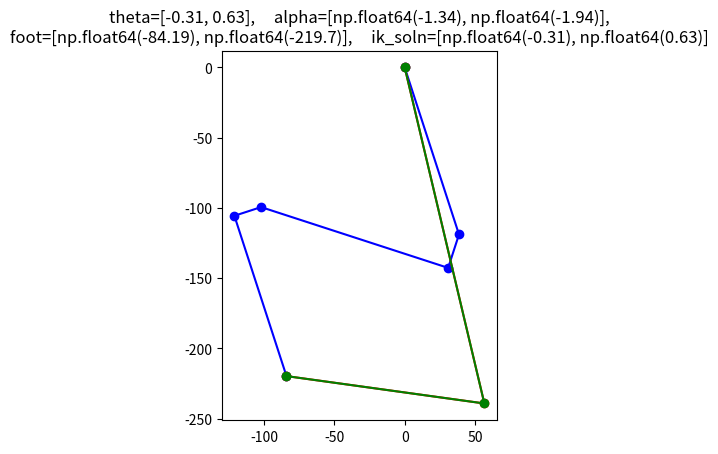

The matplotlib source for this figure:
#!/usr/bin/env python3

import numpy as np
from numpy import sin, cos
# expm is a matrix exponential function
from scipy.linalg import expm
from copy import deepcopy
import matplotlib as mpl
from mpl_toolkits.mplot3d import Axes3D
import matplotlib.pyplot as plt

# mm
# l1 = 125
# l2_pll = 25
# l2_perp = 140
# l3_pll = 20
# l3_perp = 120

# print(r1)
# print(r2)
# print(gamma1)
# print(gamma2)

def clamp(angle):
    """!
    @brief      Clamp angles between (-pi, pi]

    @param      angle  The angle

    @return     Clamped angle
    """
    while angle > np.pi:
        angle -= 2 * np.pi
    while angle <= -np.pi:
        angle += 2 * np.pi
    return angle

class Kinematics:
    def __init__(self, l1_in=125, l2_pll_in=25, l2_perp_in=140, l3_pll_in=20, l3_perp_in=120):
        self.l1 = l1_in
        self.l2_pll = l2_pll_in
        self.l2_perp = l2_perp_in
        self.l3_pll = l3_pll_in
        self.l3_perp = l3_perp_in
        self.r1 = np.sqrt( (self.l1 + self.l3_perp)*(self.l1 + self.l3_perp) + self.l3_pll*self.l3_pll)
        self.r2 = np.sqrt( (self.l2_perp)*(self.l2_perp) + self.l2_pll*self.l2_pll)

        self.gamma1 = np.arctan2(self.l3_pll, self.l1+self.l3_perp)
        self.gamma2 = np.arctan2(self.l2_pll, self.l2_perp)

    def theta2alpha(self, theta1, theta2):
        a1 = -0.5*np.pi - theta1 - self.gamma1
        a2 = -0.5*np.pi - theta2 + self.gamma2 + self.gamma1
        return a1, a2

    def alpha2theta(self, a1, a2):
        theta1 = -a1 - self.gamma1 - 0.5*np.pi
        theta2 = -a2 + self.gamma1 + self.gamma2 - 0.5*np.pi
        return theta1, theta2

    def fk_vec(self, theta1, theta2):
        p0 = np.array([0,0])
        p1 = p0 + [self.l1*sin(-theta1), -self.l1*cos(-theta1)]
        p21 = p1 + [self.l2_pll*sin(-theta1-theta2), -self.l2_pll*cos(-theta1-theta2)]
        p22 = p21 + [-self.l2_perp*cos(-theta1-theta2), -self.l2_perp*sin(-theta1-theta2)]
        p31 = p22 + [-self.l3_pll*cos(-theta1), -self.l3_pll*sin(-theta1)]
        p32 = p31 + [self.l3_perp*sin(-theta1), -self.l3_perp*cos(-theta1)]

        return np.array([p0, p1, p21, p22, p31, p32])

    def fk_2link(self, theta1, theta2):
        # a1 = -0.5*np.pi - theta1 - self.gamma1
        # a2 = -0.5*np.pi - theta2 + self.gamma2 + self.gamma1
        a1, a2 = self.theta2alpha(theta1, theta2)

        p0 = np.array([0,0])
        p1 = p0 + [self.r1*cos(a1), self.r1*sin(a1)]
        p2 = p1 + [self.r2*cos(a1+a2), self.r2*sin(a1+a2)]

        return np.array([p0,p1,p2])

    def ik_2link(self, x, y):
        cosarg = (x*x + y*y - self.r1*self.r1 - self.r2*self.r2) / (2*self.r1*self.r2)
        if cosarg > 1 or cosarg < -1 :
            print('invalid arccos arg: {}'.format(cosarg))
        a2 = -np.arccos(cosarg)
        a1 = np.arctan2(y,x) - np.arctan2(self.r2*np.sin(a2), self.r1+self.r2*np.cos(a2))

        # theta1 = -a1 - self.gamma1 - 0.5*np.pi
        # theta2 = -a2 + self.gamma1 + self.gamma2 - 0.5*np.pi
        theta1, theta2 = self.alpha2theta(a1, a2)

        return np.array([clamp(theta1), clamp(theta2)])

    def jacobian_alpha(self, a1, a2):
        s1 = sin(a1)
        c1 = cos(a1)
        s12 = sin(a1+a2)
        c12 = cos(a1+a2)

        J11 = -self.r1*s1 - self.r2*s12
        J21 = self.r1*c1 + self.r2*c12
        J12 = -self.r2*s12
        J22 = self.r2*c12

        return np.array([[J11, J12],[J21, J22]])

    def jacobian_theta(self, theta1, theta2):
        # a1 = -0.5*np.pi - theta1 - self.gamma1
        # a2 = -0.5*np.pi - theta2 + self.gamma2 + self.gamma1
        a1, a2 = self.theta2alpha(theta1, theta2)
        return -1*self.jacobian_alpha(a1, a2)

def rss(x, y):
    return np.sqrt(x*x + y*y)

def main():
    kin = Kinematics()
    theta1 = -0.1*np.pi
    theta2 = 0.2*np.pi
    a1, a2 = kin.theta2alpha(theta1, theta2)

    # print(np.array([theta1, theta2]))

    vec_pts = kin.fk_vec(theta1, theta2)
    link_pts = kin.fk_2link(theta1, theta2)
    x = vec_pts[-1, 0]
    y = vec_pts[-1, 1]
    ik_soln = kin.ik_2link(x, y)
    link_pts2 = kin.fk_2link(ik_soln[0], ik_soln[1])
    print(ik_soln)
    # print([x,y])
    fig, ax = plt.subplots()

    ax.plot(vec_pts[:,0], vec_pts[:,1], 'bo-')
    ax.plot(link_pts[:,0], link_pts[:,1], 'ro-')
    ax.plot(link_pts2[:,0], link_pts2[:,1], 'go-')
    plt.title('theta={},     alpha={},\nfoot={},     ik_soln={}'.format(\
        [round(e,2) for e in [theta1, theta2]],\
        [round(e,2) for e in [a1,a2]],\
        [round(e,2) for e in [x,y]],\
        [round(e,2) for e in ik_soln]))

    x_left, x_right = ax.get_xlim()
    y_low, y_high = ax.get_ylim()
    ax.set_aspect(1)

    plt.show()

if __name__ == "__main__" :
    main()